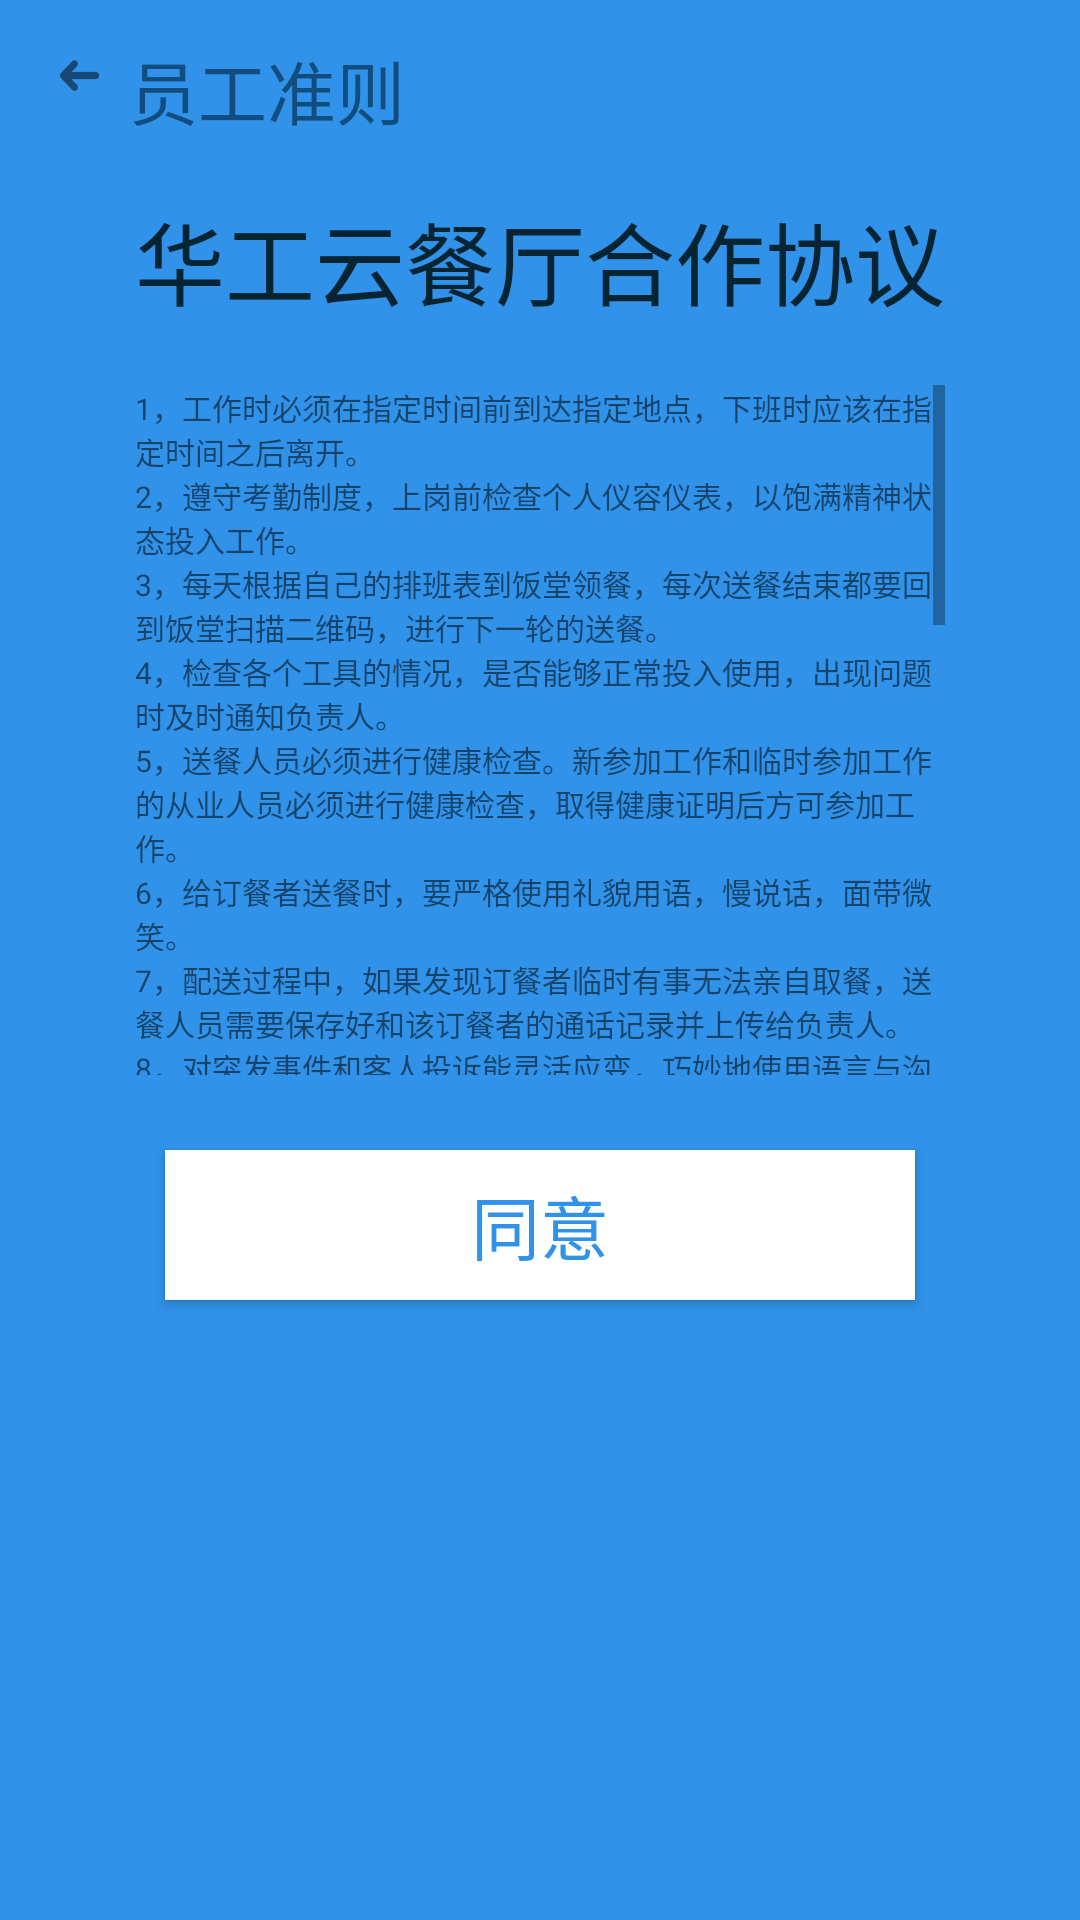

Produce the Android XML layout that renders to this screen, including the resource entries it uses.
<!-- AndroidManifest.xml: application theme AppTheme -->
<!-- res/layout/register_user_agreement.xml -->
<?xml version="1.0" encoding="utf-8"?>

<RelativeLayout xmlns:android="http://schemas.android.com/apk/res/android"
    android:layout_width="match_parent"
    android:layout_height="match_parent"
    android:orientation="vertical"
    android:background="#3092e8" >

    <ImageView
        android:id="@+id/agreement_back"
        android:layout_width="wrap_content"
        android:layout_height="wrap_content"
        android:layout_marginLeft="20dp"
        android:layout_marginTop="20dp"
        android:src="@mipmap/arrow_left_c" />

    <ScrollView
        android:id="@+id/register_agreement"
        android:layout_width="200dp"
        android:layout_height="230dp"
        android:layout_alignLeft="@+id/textView2"
        android:layout_alignRight="@+id/textView2"
        android:layout_below="@+id/textView2"
        android:layout_marginTop="20dp" >

        <LinearLayout
            android:layout_width="match_parent"
            android:layout_height="match_parent"
            android:orientation="vertical" >
            <TextView
                android:layout_width="match_parent"
                android:layout_height="match_parent"
                android:textSize="10dp"
                android:text="@string/agreement_content"
                />
        </LinearLayout>
    </ScrollView>

    <Button
        android:id="@+id/agreement_agree"
        android:layout_width="250dp"
        android:layout_height="50dp"
        android:layout_below="@+id/register_agreement"
        android:layout_centerHorizontal="true"
        android:layout_marginTop="25dp"
        android:background="#ffffff"
        android:text="同意"
        android:textColor="#3092e8"
        android:textSize="23sp" />

    <TextView
        android:id="@+id/textView1"
        android:layout_width="wrap_content"
        android:layout_height="wrap_content"
        android:layout_marginTop="13dp"
        android:layout_toRightOf="@+id/agreement_back"
        android:layout_alignParentTop="true"
        android:layout_marginLeft="10dp"
        android:text="员工准则"
        android:textColor="#124d80"
        android:textSize="@dimen/toolbar_textsize" />

    <TextView
        android:id="@+id/textView2"
        android:layout_width="wrap_content"
        android:layout_height="wrap_content"
        android:layout_below="@+id/textView1"
        android:layout_centerHorizontal="true"
        android:layout_marginTop="18dp"
        android:text="华工云餐厅合作协议"
        android:textColor="#072432"
        android:textSize="30sp" />

</RelativeLayout>
<!-- resources referenced by this layout -->
<resources>
  <dimen name="toolbar_textsize">23sp</dimen>
  <!-- mipmap arrow_left_c: png bitmap (mipmap-hdpi, 1148 bytes) -->
  <string name="agreement_content">  1，工作时必须在指定时间前到达指定地点，下班时应该在指定时间之后离开。\n2，遵守考勤制度，上岗前检查个人仪容仪表，以饱满精神状态投入工作。\n3，每天根据自己的排班表到饭堂领餐，每次送餐结束都要回到饭堂扫描二维码，进行下一轮的送餐。\n4，检查各个工具的情况，是否能够正常投入使用，出现问题时及时通知负责人。\n5，送餐人员必须进行健康检查。新参加工作和临时参加工作的从业人员必须进行健康检查，取得健康证明后方可参加工作。\n6，给订餐者送餐时，要严格使用礼貌用语，慢说话，面带微笑。\n7，配送过程中，如果发现订餐者临时有事无法亲自取餐，送餐人员需要保存好和该订餐者的通话记录并上传给负责人。\n8，对突发事件和客人投诉能灵活应变，巧妙地使用语言与沟通技巧，处理不了时，及时汇报负责人（应将投诉控制在最小范围，压至最低程度，尽量于第一时间、地点、接手人来处理解决，避免人员的转换，时间的拖延，而使投诉的性质和发展恶劣化）。\n9，对于配送结束对于订餐者的服务，送餐人员不可忽视怠慢，必须善始善终地保持优质的服务。\n10，员工在核对餐点时，要留意餐品有无异物，颜色气味有无异常等情况，如有疑问要及时与负责人联系，否则一旦出现任何情况由本人承担。\n11，在下单者领取外卖时，必须认真核对订单信息，当订单信息准确无误时，方可将订餐交给下单者。\n12，送餐人员的仪容仪表应做到：发前不过眉，侧不过耳，后不过领、发型发式大方，不留须。应保持口腔清洁、无异味。\n13，工作时间穿工作服戴工作帽，常洗常换保持洁净，禁止穿拖鞋，背心。\n14，送餐人员应该坚持四勤，勤洗手、剪指甲；勤洗澡、理发；勤换衣服；勤洗工作服、帽子，不留长指甲。\n15，送餐期间严禁人员吸烟，酗酒，一经发现立即开除。\n16，送餐人员不得面对食品打喷嚏、咳嗽、大声喧哗及其他有碍食品卫生的行为，以免食品受到污染。\n17，送餐人员在工作时严禁向订餐者索要收取小费，一经发现立即开除。\n18，送餐人员严禁在送餐时对顾客说脏话，一经客户投诉立即开除。\n19，任何人不得以任何理由与订餐者发生争吵，并严禁评论和辱骂订餐者，一经发现立即开除。\n20，上班时间严禁做私事，不得打牌，聚众闹事，一经发现立即开除。
  </string>
  <style name="AppTheme" parent="Theme.AppCompat.Light.NoActionBar">
  		
  		<item name="colorPrimary">@color/colorPrimary</item>
  		<item name="colorPrimaryDark">@color/colorPrimaryDark</item>
  		<item name="colorAccent">@color/colorAccent</item>
  	</style>
  <color name="colorPrimary">#3F51B5</color>
  <color name="colorPrimaryDark">#3f4040</color>
  <color name="colorAccent">#050505</color>
</resources>
